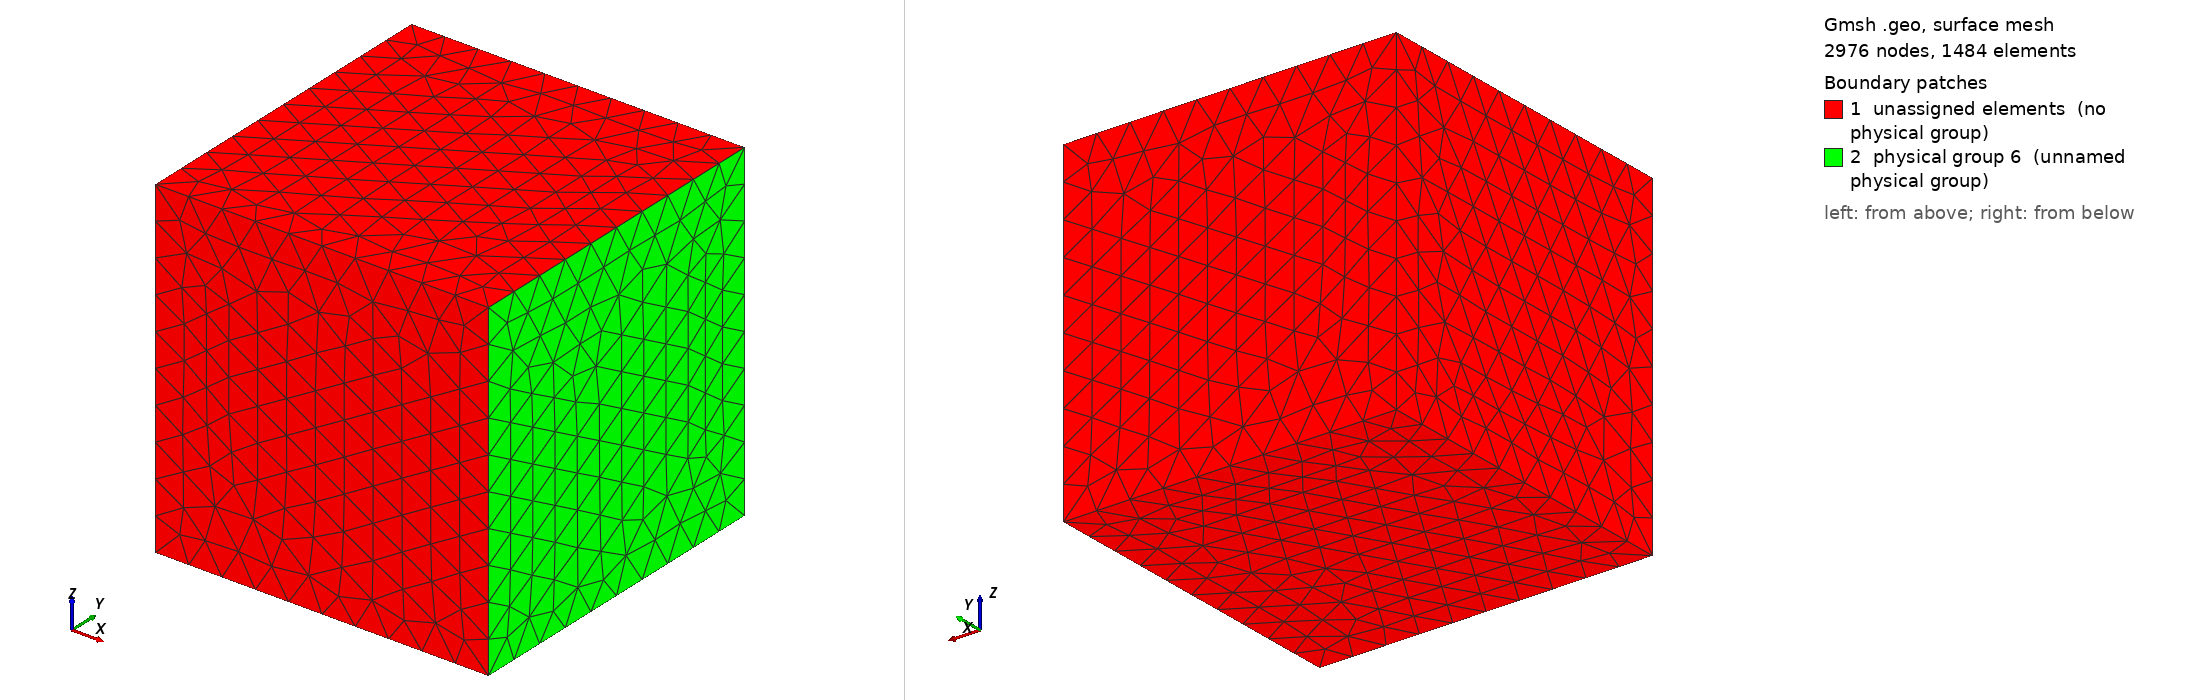

Gmsh geometry script, surface-meshed: 2976 nodes, 1484 surface elements. Boundary patches (legend numbers): 1 unassigned elements (no physical group), 2 physical group 6 (unnamed physical group). Left view from above one corner, right view from below the opposite corner. Legend entries are the model's physical surfaces; 'unassigned elements' are surfaces in no physical group. The drawing asked Gmsh for element sizes between 1% and 20% of the model's largest extent; the script's own settings can give other sizes.

=== simple_cavity_tet10.geo (drawn) ===
// Parameters: acoustic cavity
lx1 = 1.0;
ly1 = 1.0;
lz1 = 1.0;


a = 0.66;

// size of elements
h =  lx1/10;
h2 = lz1/10;

//h  = lx1*10;
//h2 = lz1*10;

Mesh.CharacteristicLengthMax=10*h;
Mesh.ElementOrder = 2;

// Cavity: Corners
Point(1) = {0,     0  , 0, h};
Point(2) = {lx1,    0  , 0, h};
Point(3) = {lx1,    ly1 , 0, h};
Point(4) = {0 ,    ly1 , 0, h};
Point(5) = {0,     0  , lz1, h};
Point(6) = {lx1,    0  , lz1, h};
Point(7) = {lx1,    ly1 , lz1, h};
Point(8) = {0 ,    ly1 , lz1, h};

xc= 0.7;
yc= 0.6;
zc= 0.5;
lxc = 0.2;
lyc = 0.2;
lzc = 0.2;
hc = lxc/1;
// Cavity: control volume
Point(101) = {xc,     yc  , zc, hc};
Point(102) = {xc+lxc,    yc  , zc, hc};
Point(103) = {xc+lxc,    yc+lyc , zc, hc};
Point(104) = {xc ,    yc+lyc , zc, hc};
Point(105) = {xc,     yc  , zc+lzc, hc};
Point(106) = {xc+lxc,    yc  , zc+lzc, hc};
Point(107) = {xc+lxc,    yc+lyc , zc+lzc, hc};
Point(108) = {xc ,    yc+lyc , zc+lzc, hc};

Line(101) = {101, 105};
Line(102) = {105, 106};
Line(103) = {106, 102};
Line(104) = {102, 101};
Line(105) = {101, 104};
Line(106) = {104, 108};
Line(107) = {108, 105};
Line(108) = {108, 107};
Line(109) = {107, 103};
Line(1010) = {103, 104};
Line(1011) = {102, 103};
Line(1012) = {106, 107};

// structure
Point(9) = {a,     0  , 0, h2};
Point(10) = {a,     0  , lz1, h2};
Point(11) = {a,    ly1 , lz1, h2};
Point(12) = {a ,    ly1 , 0, h2};

// Cavity: lines

Line(1) = {1, 5};
Line(2) = {5, 6};
Line(3) = {6, 2};
Line(4) = {2, 1};
Line(5) = {1, 4};
Line(6) = {4, 8};
Line(7) = {8, 5};
Line(8) = {8, 7};
Line(9) = {7, 3};
Line(10) = {3, 4};
Line(11) = {2, 3};
Line(12) = {6, 7};

//Line(13) = {10, 11};
//Line(14) = {11, 12};
//Line(15) = {12, 9};
//Line(16) = {9, 10};

Line Loop(17) = {7, -1, 5, 6};
Plane Surface(18) = {17};
Line Loop(19) = {2, 3, 4, 1};
Plane Surface(20) = {19};
Line Loop(21) = {3, 11, -9, -12};
Plane Surface(22) = {21};
Line Loop(23) = {11, 10, -5, -4};
Plane Surface(24) = {23};
Line Loop(25) = {2, 12, -8, 7};
Plane Surface(26) = {25};
Line Loop(27) = {8, 9, 10, 6};
Plane Surface(28) = {27};
//Line Loop(29) = {16, 13, 14, 15};
//Plane Surface(30) = {29};

//Surface Loop(31) = {18, 26, 20, 22, 24, 28};
//Volume(32) = {31};

// surfaces control volume
Line Loop(1013) = {1010, 106, 108, 109};
Plane Surface(1014) = {1013};
Line Loop(1015) = {105, -1010, -1011, 104};
Plane Surface(1016) = {1015};
Line Loop(1017) = {105, 106, 107, -101};
Plane Surface(1018) = {1017};
Line Loop(1019) = {101, 102, 103, 104};
Plane Surface(1020) = {1019};
Line Loop(1021) = {103, 1011, -109, -1012};
Plane Surface(1022) = {1021};
Line Loop(1023) = {1012, -108, 107, 102};
Plane Surface(1024) = {1023};

//Physical Volume(1) = {32}; // air cavity 

//Physical Surface(6) = {30};// Structure surface



Surface Loop(1025) = {18, 26, 20, 22, 24, 28};
Surface Loop(1026) = {1024, 1022, 1020, 1018, 1016, 1014};
Volume(1027) = {1025,1026};
//Volume(1027) = {1025};
Volume(1028) = {1026};

Physical Volume(1) = {1027,1028}; // air cavity 

Physical Volume(5) = {1028}; // control volume 

//+
Physical Surface(6) = {22};
//+
